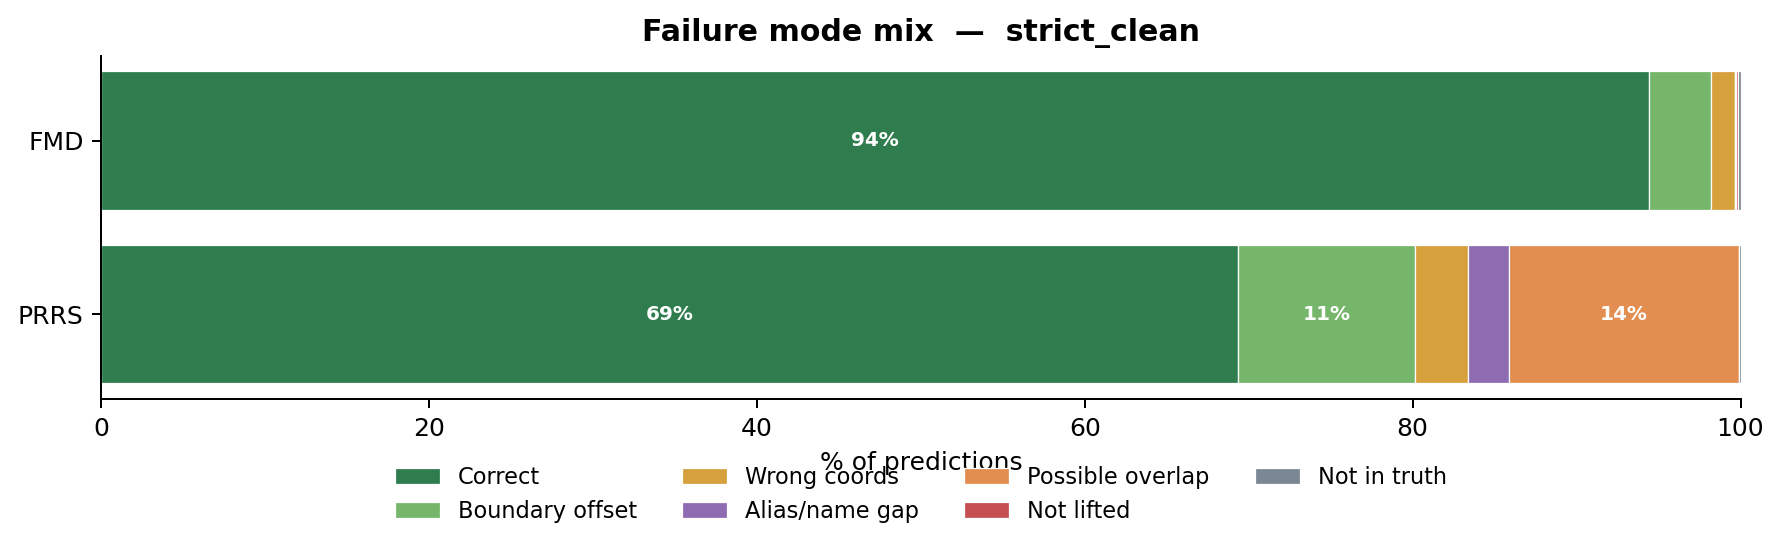

Values plotted in this chart, from the file beside it:
virus	failure_mode	count	total	pct
FMD	Correct	1088	1152	94.44
FMD	Boundary offset	43	1152	3.73
FMD	Wrong coords	17	1152	1.48
FMD	Not in truth	2	1152	0.17
FMD	Not lifted	1	1152	0.09
FMD	Possible overlap	1	1152	0.09
PRRS	Correct	593	855	69.36
PRRS	Possible overlap	120	855	14.04
PRRS	Boundary offset	92	855	10.76
PRRS	Wrong coords	28	855	3.27
PRRS	Alias/name gap	21	855	2.46
PRRS	Not in truth	1	855	0.12
